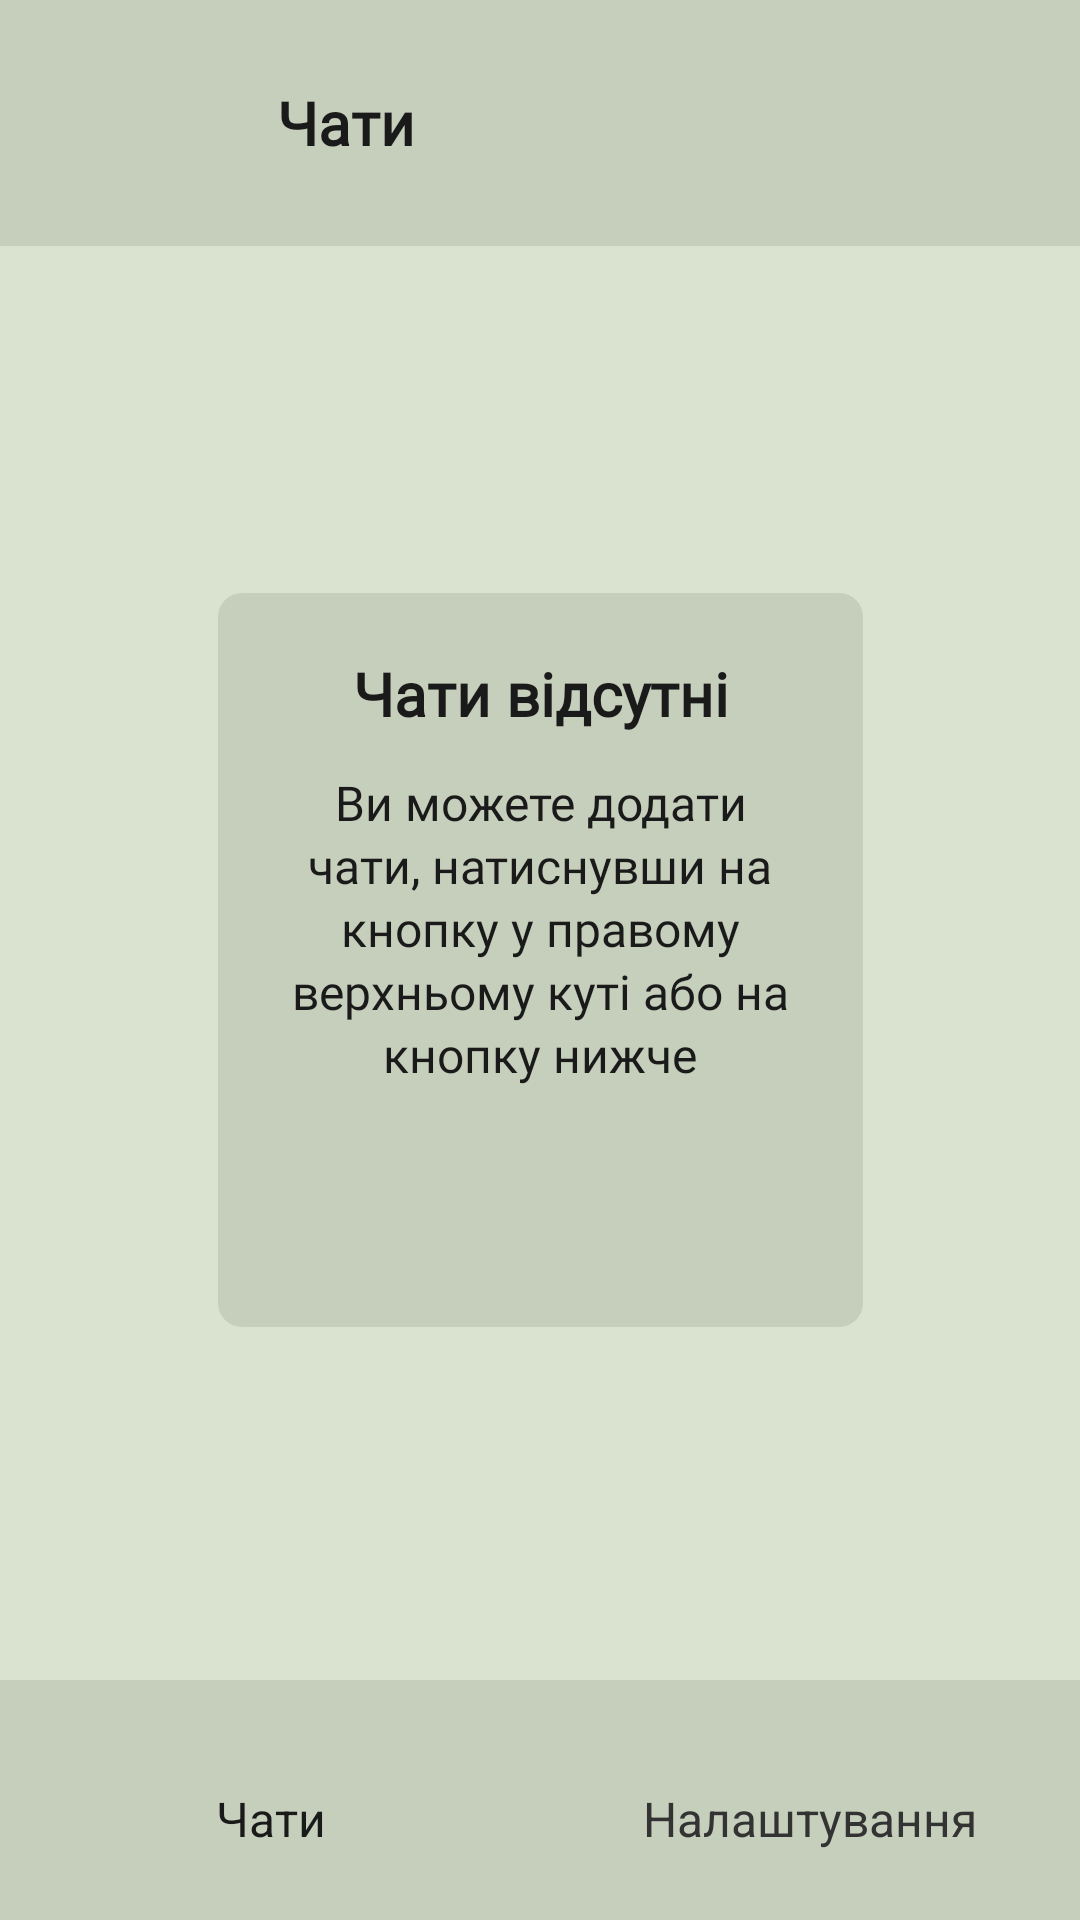

Here is an Android app screen rendered from its layout file. Give the layout XML and the strings, colors and styles it references.
<!-- AndroidManifest.xml: application theme AppTheme.NoActionBar -->
<!-- res/layout/activity_main.xml -->
<?xml version="1.0" encoding="utf-8"?>
<androidx.constraintlayout.widget.ConstraintLayout xmlns:android="http://schemas.android.com/apk/res/android"
    xmlns:app="http://schemas.android.com/apk/res-auto"
    xmlns:tools="http://schemas.android.com/tools"
    android:layout_width="match_parent"
    android:layout_height="match_parent"
    android:background="@color/light_theme_light_background"
    tools:context=".MainActivity">

    <LinearLayout
        android:id="@+id/welcome_screen_heading"
        android:layout_width="0dp"
        android:layout_height="wrap_content"
        android:background="@color/light_theme_dark_background"
        android:gravity="center"
        android:orientation="horizontal"
        android:weightSum="10"
        app:layout_constraintEnd_toEndOf="parent"
        app:layout_constraintStart_toStartOf="parent"
        tools:ignore="MissingConstraints">

        <ImageView
            android:id="@+id/chats_empty_top_logo"
            android:layout_width="50dp"
            android:layout_height="50dp"
            android:layout_gravity="center"
            android:layout_marginTop="16dp"
            android:layout_marginBottom="16dp"
            android:layout_weight="1"
            app:srcCompat="@drawable/app_icon" />

        <TextView
            android:id="@+id/chats_empty_top"
            android:layout_width="0dp"
            android:layout_height="wrap_content"
            android:layout_marginStart="16dp"
            android:layout_weight="7"
            android:fontFamily="@font/mariupol_regular"
            android:text="Чати"
            android:textColor="@color/universal_black"
            android:textFontWeight="700"
            android:textSize="20sp" />

        <ImageView
            android:id="@+id/icon_edit_field"
            android:layout_width="30dp"
            android:layout_height="30dp"
            android:layout_weight="2"
            app:srcCompat="@drawable/icon_edit_field" />

    </LinearLayout>

    <LinearLayout
        android:id="@+id/welcome_screen_main_text"
        android:layout_width="215dp"
        android:layout_height="wrap_content"
        android:background="@drawable/rounded_corners"
        android:gravity="center"
        android:orientation="vertical"
        android:padding="20dp"
        app:layout_constraintStart_toStartOf="parent"
        app:layout_constraintEnd_toEndOf="parent"
        app:layout_constraintTop_toTopOf="parent"
        app:layout_constraintBottom_toBottomOf="parent"
        tools:ignore="MissingConstraints">

        <TextView
            android:id="@+id/note_chats_list_is_empty1"
            android:layout_width="wrap_content"
            android:layout_height="wrap_content"
            android:text="@string/chat_list_is_empty_head"
            android:fontFamily="@font/mariupol_regular"
            android:textColor="@color/universal_black"
            android:textFontWeight="700"
            android:textSize="20sp"
            android:gravity="center"
            />
        <TextView
            android:id="@+id/note_chats_list_is_empty2"
            android:layout_width="wrap_content"
            android:layout_height="wrap_content"
            android:text="@string/chat_list_is_empty_body"
            android:fontFamily="@font/roboto_regular"
            android:textColor="@color/universal_black"
            android:textSize="16sp"
            android:lineHeight="21dp"
            android:gravity="center"
            android:layout_marginTop="12dp"
            android:layout_marginBottom="12dp"/>

        <ImageView
            android:id="@+id/button_create_first_chat"
            android:layout_width="48dp"
            android:layout_height="48dp"
            android:layout_gravity="center"
            app:srcCompat="@drawable/icon_create_first_chat" />

    </LinearLayout>

    <ImageView
        android:id="@+id/left_button_background"
        android:layout_width="0dp"
        android:layout_height="80dp"
        android:background="@color/light_theme_dark_background"
        app:layout_constraintStart_toStartOf="parent"
        app:layout_constraintBottom_toBottomOf="parent"
        app:layout_constraintWidth_percent="0.5"
        app:layout_constraintHorizontal_bias="0"
        />
    <ImageView
        android:id="@+id/right_button_background"
        android:layout_width="0dp"
        android:layout_height="80dp"
        android:background="@color/light_theme_dark_background"
        app:layout_constraintEnd_toEndOf="parent"
        app:layout_constraintBottom_toBottomOf="parent"
        app:layout_constraintWidth_percent="0.5"
        app:layout_constraintHorizontal_bias="1" />

    <TextView
        android:id="@+id/bottom_button_chats"
        android:layout_width="0dp"
        android:layout_height="wrap_content"
        android:text="Чати"
        android:textSize="16sp"
        android:textColor="@color/universal_black"
        android:gravity="center"
        android:layout_marginBottom="23dp"
        app:layout_constraintStart_toStartOf="@id/left_button_background"
        app:layout_constraintBottom_toBottomOf="@id/left_button_background"
        app:layout_constraintEnd_toEndOf="@id/left_button_background"

        />

    <TextView
        android:id="@+id/bottom_button_settings"
        android:layout_width="0dp"
        android:layout_height="wrap_content"
        android:text="Налаштування"
        android:textSize="16sp"
        android:textColor="@color/universal_text_black_20"
        android:gravity="center"
        android:layout_marginBottom="23dp"
        app:layout_constraintStart_toStartOf="@id/right_button_background"
        app:layout_constraintBottom_toBottomOf="@id/right_button_background"
        app:layout_constraintEnd_toEndOf="@id/right_button_background"/>

    <ImageView
        android:id="@+id/bottom_icon_chats"
        android:layout_width="21dp"
        android:layout_height="21dp"
        android:foregroundGravity="center"
        app:layout_constraintStart_toStartOf="@id/bottom_button_chats"
        app:layout_constraintEnd_toEndOf="@id/bottom_button_chats"
        app:layout_constraintBottom_toTopOf="@id/bottom_button_chats"
        app:layout_constraintBottom_toBottomOf="@id/bottom_button_chats"

        app:srcCompat="@drawable/icon_chats" />

    <ImageView
        android:id="@+id/bottom_icon_settings"
        android:layout_width="21dp"
        android:layout_height="21dp"
        app:srcCompat="@drawable/icon_settings_filled"
        app:layout_constraintStart_toStartOf="@id/bottom_button_settings"
        app:layout_constraintEnd_toEndOf="@id/bottom_button_settings"
        app:layout_constraintBottom_toTopOf="@id/bottom_button_settings"
        app:layout_constraintBottom_toBottomOf="@id/bottom_button_settings"/>

    <ImageView
        android:id="@+id/bottom_chosen_view"
        android:layout_width="0dp"
        android:layout_height="wrap_content"
        app:srcCompat="@drawable/bottom_button_active"
        app:layout_constraintStart_toStartOf="parent"
        app:layout_constraintTop_toTopOf="@id/left_button_background"
        app:layout_constraintWidth_percent="0.5"
        app:layout_constraintHorizontal_bias="0"/>


</androidx.constraintlayout.widget.ConstraintLayout>
<!-- resources referenced by this layout -->
<resources>
  <color name="light_theme_dark_background">#1A1F1E1B</color>
  <color name="light_theme_light_background">#D9E3CF</color>
  <color name="universal_black">#1A1A1A</color>
  <color name="universal_text_black_20">#333333</color>
  <!-- drawable app_icon: png bitmap (drawable, 7150 bytes) -->
  <!-- drawable bottom_button_active: png bitmap (drawable, 174 bytes) -->
  <!-- drawable icon_chats: png bitmap (drawable, 1119 bytes) -->
  <!-- drawable icon_create_first_chat: png bitmap (drawable, 1494 bytes) -->
  <!-- drawable icon_edit_field: png bitmap (drawable, 555 bytes) -->
  <!-- drawable icon_settings_filled: png bitmap (drawable, 1329 bytes) -->
  <!-- drawable rounded_corners (drawable) -->
  <?xml version="1.0" encoding="utf-8"?>
  <shape xmlns:android="http://schemas.android.com/apk/res/android"
      android:shape="rectangle" >
      <corners android:radius="8dp" />
      <solid android:color="@color/light_theme_dark_background" />
  </shape>
  <string name="chat_list_is_empty_body">Ви можете додати чати, натиснувши на кнопку у правому верхньому куті або на кнопку нижче</string>
  <string name="chat_list_is_empty_head">Чати відсутні</string>
</resources>
